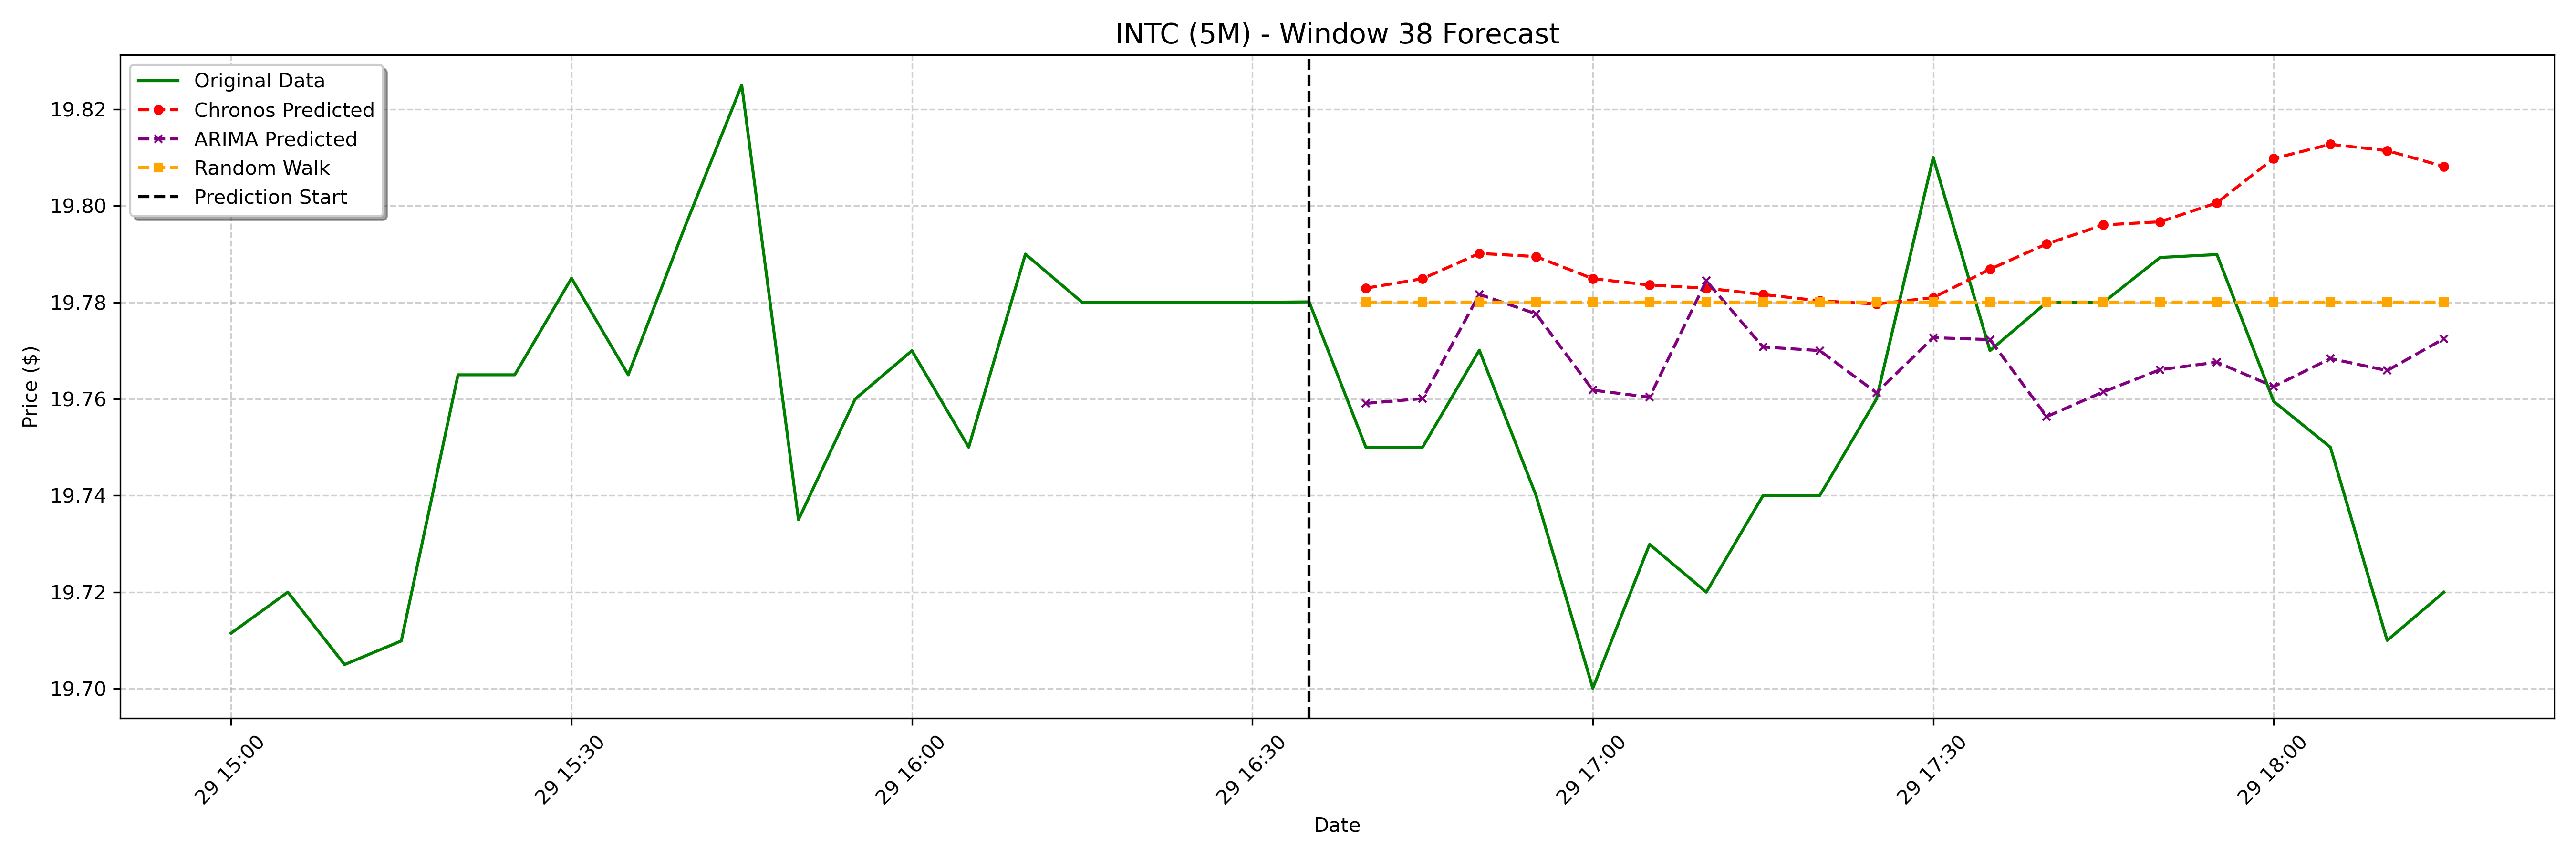

The table this chart was drawn from, first rows:
date, actual, chronos_forecast, arima_forecast, random_walk_forecast
2025-01-29 16:40:00-05:00, 19.75, 19.78, 19.76, 19.78
2025-01-29 16:45:00-05:00, 19.75, 19.78, 19.76, 19.78
2025-01-29 16:50:00-05:00, 19.77, 19.79, 19.78, 19.78
2025-01-29 16:55:00-05:00, 19.74, 19.79, 19.78, 19.78
2025-01-29 17:00:00-05:00, 19.7, 19.78, 19.76, 19.78
2025-01-29 17:05:00-05:00, 19.73, 19.78, 19.76, 19.78
2025-01-29 17:10:00-05:00, 19.72, 19.78, 19.78, 19.78
2025-01-29 17:15:00-05:00, 19.74, 19.78, 19.77, 19.78
2025-01-29 17:20:00-05:00, 19.74, 19.78, 19.77, 19.78
2025-01-29 17:25:00-05:00, 19.76, 19.78, 19.76, 19.78
2025-01-29 17:30:00-05:00, 19.81, 19.78, 19.77, 19.78
2025-01-29 17:35:00-05:00, 19.77, 19.79, 19.77, 19.78
2025-01-29 17:40:00-05:00, 19.78, 19.79, 19.76, 19.78
2025-01-29 17:45:00-05:00, 19.78, 19.8, 19.76, 19.78
2025-01-29 17:50:00-05:00, 19.79, 19.8, 19.77, 19.78
2025-01-29 17:55:00-05:00, 19.79, 19.8, 19.77, 19.78
2025-01-29 18:00:00-05:00, 19.76, 19.81, 19.76, 19.78
2025-01-29 18:05:00-05:00, 19.75, 19.81, 19.77, 19.78
2025-01-29 18:10:00-05:00, 19.71, 19.81, 19.77, 19.78
2025-01-29 18:15:00-05:00, 19.72, 19.81, 19.77, 19.78
